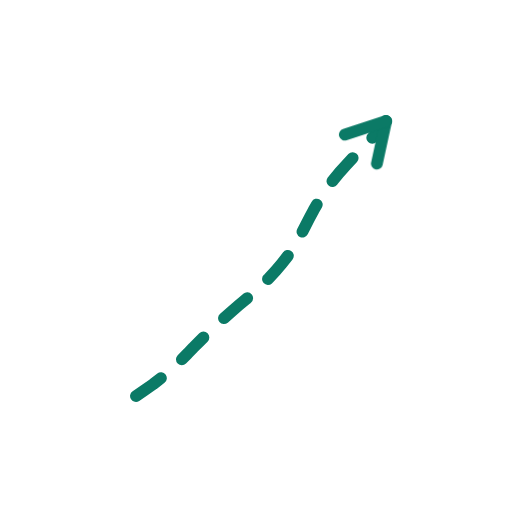
t = 0.00 s
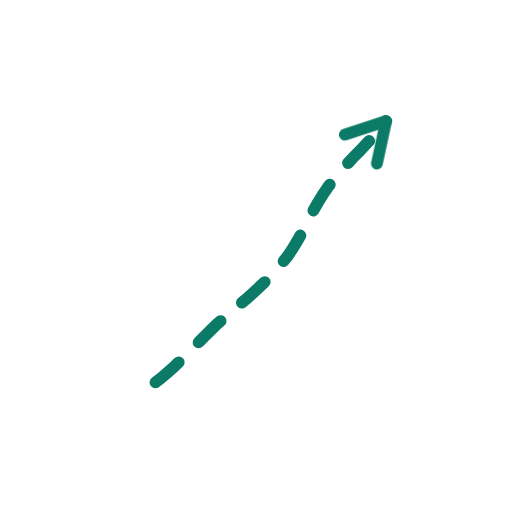
t = 0.36 s
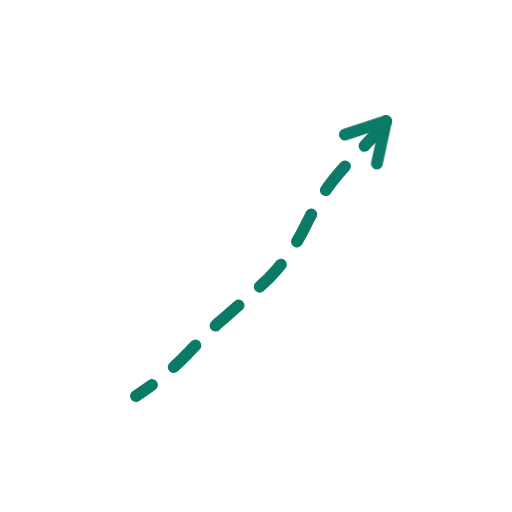
t = 0.73 s
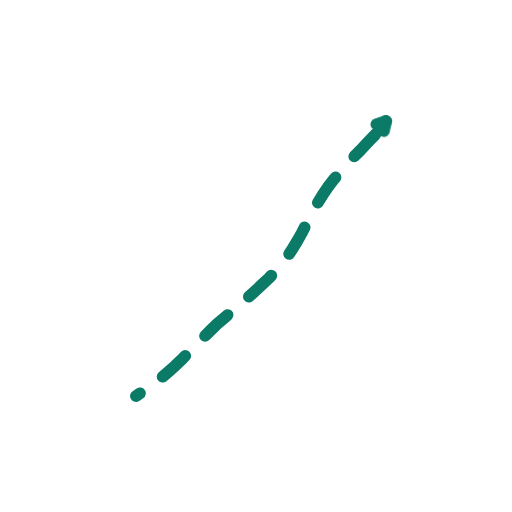
t = 1.40 s
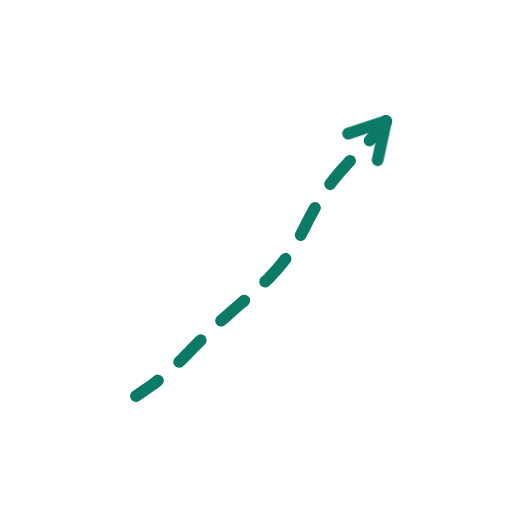
t = 1.74 s
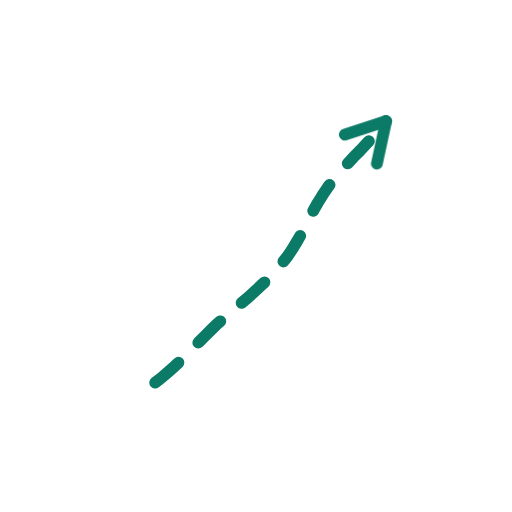
t = 2.16 s

The animated SVG that drew these frames (rendered in a browser with its animation timeline set to each time). Animation: 2 CSS @keyframes rules; one cycle of 2.60 s, repeats indefinitely.

<svg xmlns="http://www.w3.org/2000/svg" viewBox="0 0 200 200" width="200" height="200"><style>.s{stroke-dasharray:var(--L);animation:d 2.6s ease-in-out infinite;animation-delay:var(--d)}@keyframes d{0%{stroke-dashoffset:var(--L);opacity:1}28%,80%{stroke-dashoffset:0;opacity:1}92%{stroke-dashoffset:0;opacity:0}100%{stroke-dashoffset:var(--L);opacity:0}}.m{animation:mm .9s linear infinite}@keyframes mm{to{stroke-dashoffset:-23}}@media(prefers-reduced-motion:reduce){.s,.m{animation:none}}</style><path d="M53.1 154.7L56.5 152.4L59.8 150.1L62.9 147.7L65.7 145.3L68.4 142.9L70.9 140.5L73.3 138.1L75.5 135.8L77.8 133.5L80.1 131.2L82.4 128.9L84.9 126.5L87.6 124.2L90.3 121.8L93.2 119.3L96.2 116.8L99.2 114.1L102.1 111.4L105.0 108.7L107.7 105.8L110.1 102.9L112.4 100.0L114.4 97.0L116.2 94.0L117.9 91.0L119.4 88.0L120.9 85.1L122.5 82.1L124.2 79.1L126.0 76.2L128.0 73.2L130.2 70.3L132.6 67.4L135.2 64.5L137.9 61.6L140.7 58.8L143.4 55.9L146.1 53.1L148.5 50.2L150.8 47.3" fill="none" stroke="#0B7A66" stroke-width="4.6" stroke-linecap="round" stroke-linejoin="round" class="m" stroke-dasharray="12 11"/><path d="M150.8 47.3L147.2 63.9" fill="none" stroke="#0B7A66" stroke-width="4.6" stroke-linecap="round" stroke-linejoin="round" class="s" style="--L:17;--d:1.16s"/><path d="M150.8 47.3L134.7 52.6" fill="none" stroke="#0B7A66" stroke-width="4.6" stroke-linecap="round" stroke-linejoin="round" class="s" style="--L:17;--d:1.16s"/></svg>
